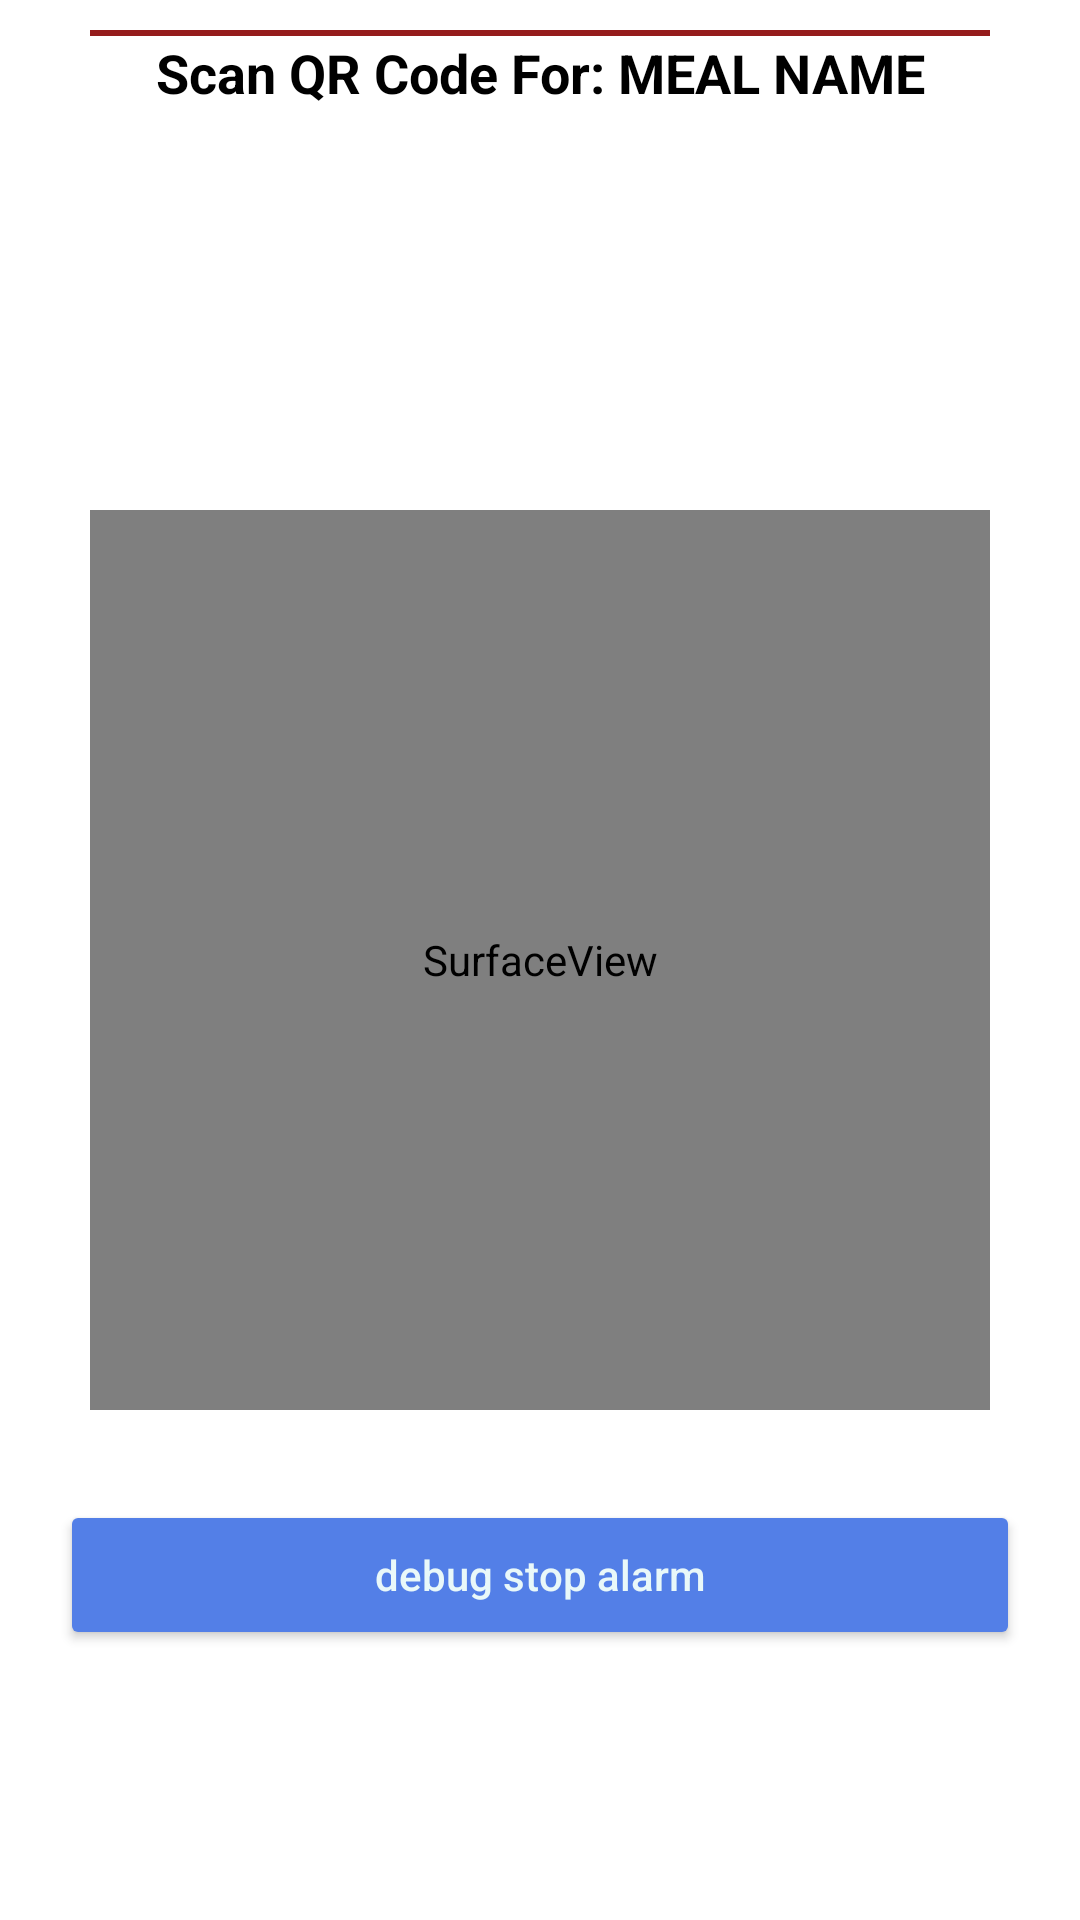

Layout XML and referenced resources for this Android screen:
<!-- AndroidManifest.xml: application theme Theme.MCO3 -->
<!-- res/layout/activity_stop_alarm.xml -->
<?xml version="1.0" encoding="utf-8"?>
<androidx.constraintlayout.widget.ConstraintLayout xmlns:android="http://schemas.android.com/apk/res/android"
    xmlns:app="http://schemas.android.com/apk/res-auto"
    xmlns:tools="http://schemas.android.com/tools"
    android:layout_width="match_parent"
    android:layout_height="match_parent"
    tools:context=".StopAlarmActivity"
    android:background="@color/white">

    <TextView
        android:id="@+id/idTVHeading"
        android:layout_width="match_parent"
        android:layout_height="wrap_content"
        android:layout_marginStart="8dp"
        android:layout_marginTop="8dp"
        android:layout_marginEnd="8dp"
        android:layout_marginBottom="8dp"
        android:gravity="center"
        android:padding="4dp"
        android:text="Scan QR Code For: MEAL NAME"
        android:textAlignment="center"
        android:textColor="@color/black"
        android:textSize="18sp"
        android:textStyle="bold"
        app:layout_constraintLeft_toLeftOf="parent"
        app:layout_constraintRight_toRightOf="parent"
        app:layout_constraintTop_toTopOf="parent"/>

    <SurfaceView
        android:id="@+id/cameraSurfaceView"
        android:layout_width="300dp"
        android:layout_height="300dp"
        app:layout_constraintBottom_toBottomOf="parent"
        app:layout_constraintLeft_toLeftOf="parent"
        app:layout_constraintRight_toRightOf="parent"
        app:layout_constraintTop_toTopOf="parent" />
    <View
        android:id="@+id/barcode_line"
        android:layout_width="300dp"
        android:layout_height="2dp"
        android:layout_marginTop="10dp"
        android:layout_marginBottom="10dp"
        android:background="#951C1C"
        app:layout_constraintLeft_toLeftOf="parent"
        app:layout_constraintRight_toRightOf="parent"
        app:layout_constraintTop_toTopOf="parent" />

    <Button
        android:id="@+id/debug_stop_alarm"
        android:layout_width="match_parent"
        android:layout_height="50dp"
        app:layout_constraintTop_toBottomOf="@id/cameraSurfaceView"
        android:layout_marginStart="20dp"
        android:layout_marginTop="30dp"
        android:layout_marginEnd="20dp"
        android:text="debug stop alarm"
        android:textAllCaps="false"
        android:textColor="#E9F8F9"
        android:backgroundTint="#537FE7"/>


</androidx.constraintlayout.widget.ConstraintLayout>
<!-- resources referenced by this layout -->
<resources>
  <style name="Theme.MCO3" parent="Theme.MaterialComponents.Light.NoActionBar">
          
          <item name="colorPrimary">@color/purple_500</item>
          <item name="colorPrimaryVariant">@color/purple_700</item>
          <item name="colorOnPrimary">@color/white</item>
          
          <item name="colorSecondary">@color/teal_200</item>
          <item name="colorSecondaryVariant">@color/teal_700</item>
          <item name="colorOnSecondary">@color/black</item>
          
          <item name="android:statusBarColor" tools:targetApi="21">?attr/colorPrimaryVariant</item>
          
      </style>
  <!-- not gathered from this repository: default colours our renderer supplied (Android Studio template values) -->
  <color name="purple_500">#FF6200EE</color>
  <color name="purple_700">#FF3700B3</color>
  <color name="teal_200">#FF03DAC5</color>
  <color name="teal_700">#FF018786</color>
  <color name="black">#FF000000</color>
  <color name="white">#FFFFFFFF</color>
</resources>
